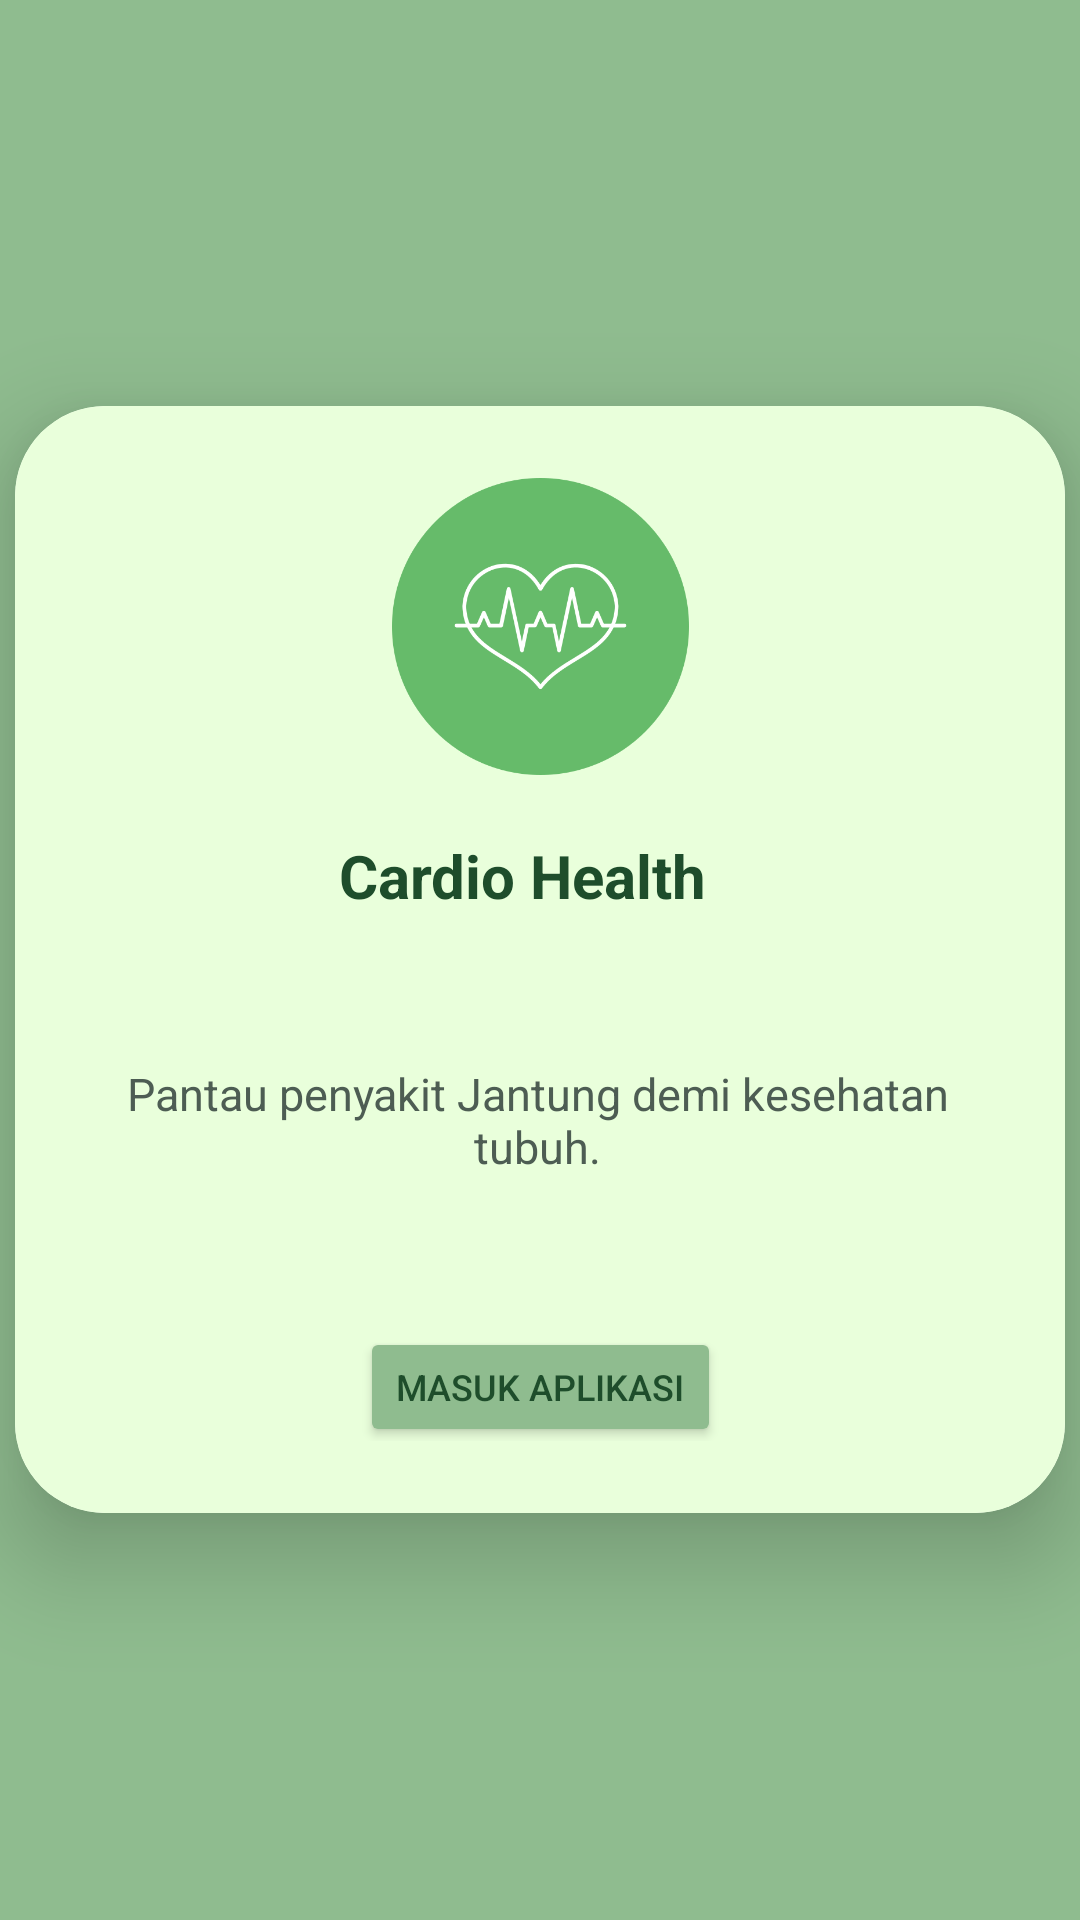

The Android layout XML behind this screen, and the referenced resources:
<!-- AndroidManifest.xml: application theme Theme.CardioHealth -->
<!-- res/layout/activity_main.xml -->
<?xml version="1.0" encoding="utf-8"?>
<LinearLayout
    xmlns:android="http://schemas.android.com/apk/res/android"
    xmlns:app="http://schemas.android.com/apk/res-auto"
    xmlns:tools="http://schemas.android.com/tools"
    android:layout_width="match_parent"
    android:layout_height="match_parent"
    android:orientation="vertical"
    android:gravity="center"
    android:background="@color/green"
    tools:context=".MainActivity">

    <androidx.cardview.widget.CardView
        android:layout_width="350dp"
        android:layout_height="wrap_content"
        app:cardCornerRadius="30dp"
        app:cardElevation="20dp">

        <LinearLayout
            android:layout_width="381dp"
            android:layout_height="369dp"
            android:layout_gravity="center_horizontal"
            android:background="@color/green1"
            android:orientation="vertical"
            android:padding="24dp">

            <ImageView
                android:id="@+id/imageView2"
                android:layout_width="145dp"
                android:layout_height="99dp"
                android:layout_marginBottom="20dp"
                android:layout_gravity="center_horizontal"
                app:srcCompat="@drawable/cardio" />


            <TextView
                android:layout_width="170dp"
                android:layout_height="40dp"
                android:layout_gravity="center"
                android:layout_marginStart="20dp"
                android:layout_marginTop="00dp"
                android:layout_marginEnd="2dp"
                android:layout_marginBottom="1dp"
                android:text="Cardio Health"
                android:textColor="@color/gogreen"
                android:textSize="20sp"
                android:textStyle="bold|normal" />

            <TextView
                android:layout_width="319dp"
                android:layout_height="58dp"
                android:layout_gravity="center"
                android:layout_marginStart="1dp"
                android:layout_marginTop="25dp"
                android:layout_marginEnd="2dp"
                android:gravity="center"
                android:text="Pantau penyakit Jantung demi kesehatan tubuh."
                android:textColor="@color/hijau"
                android:textSize="15sp"
                android:textStyle="normal" />

            <Button
                android:id="@+id/btnPindah"
                android:layout_width="wrap_content"
                android:layout_height="40dp"
                android:layout_gravity="center"
                android:layout_marginTop="40dp"
                android:backgroundTint="@color/green"
                android:text="Masuk Aplikasi"
                android:textColor="@color/gogreen"
                android:textSize="12sp"
                app:cornerRadius="20dp" />

        </LinearLayout>

    </androidx.cardview.widget.CardView>

</LinearLayout>
<!-- resources referenced by this layout -->
<resources>
  <color name="gogreen">#1e4d2b</color>
  <color name="green">#8fbc8f</color>
  <color name="green1">#e9ffdb</color>
  <color name="hijau">#4d5d53</color>
  <!-- drawable cardio: png bitmap (drawable, 30843 bytes) -->
  <style name="Theme.CardioHealth" parent="Base.Theme.CardioHealth" />
  <style name="Base.Theme.CardioHealth" parent="Theme.Material3.DayNight.NoActionBar">
          
          
          <item name="colorPrimary">@color/gogreen</item>
          <item name="colorPrimaryVariant">@color/gogreen</item>
          <item name="android:statusBarColor">@color/gogreen</item>
      </style>
</resources>
